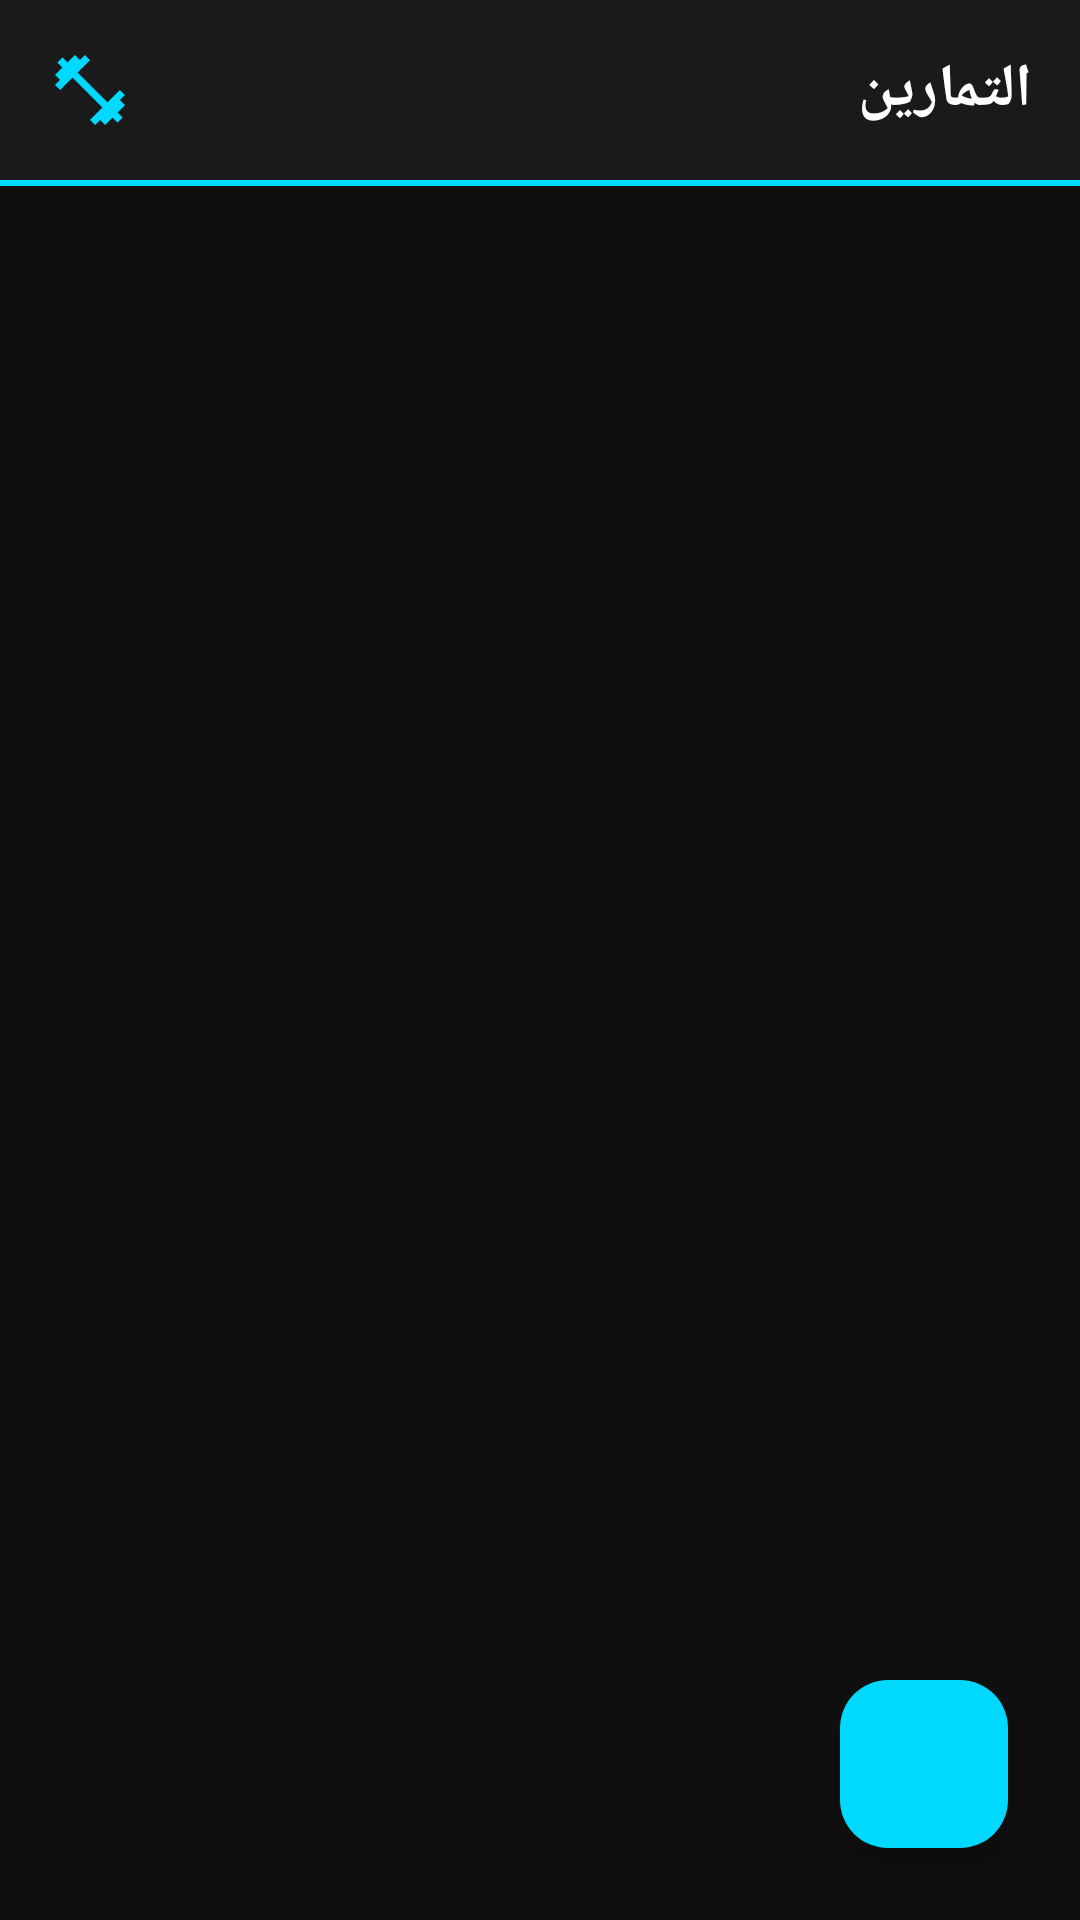

Reconstruct the res/layout file that produces this screen, plus the resources it refers to.
<!-- AndroidManifest.xml: application theme Theme.SportHub -->
<!-- res/layout/fragment_workout.xml -->
<?xml version="1.0" encoding="utf-8"?>
<androidx.coordinatorlayout.widget.CoordinatorLayout
    xmlns:android="http://schemas.android.com/apk/res/android"
    xmlns:app="http://schemas.android.com/apk/res-auto"
    android:layout_width="match_parent"
    android:layout_height="match_parent"
    android:background="@color/background">

    <LinearLayout
        android:layout_width="match_parent"
        android:layout_height="match_parent"
        android:orientation="vertical">

        
        <LinearLayout
            android:layout_width="match_parent"
            android:layout_height="wrap_content"
            android:orientation="horizontal"
            android:gravity="center_vertical"
            android:padding="@dimen/spacing_medium"
            android:background="@color/surface">

            <ImageView
                android:layout_width="28dp"
                android:layout_height="28dp"
                android:src="@drawable/ic_nav_workout"
                android:tint="@color/primary" />

            <TextView
                android:layout_width="0dp"
                android:layout_height="wrap_content"
                android:layout_weight="1"
                android:layout_marginStart="@dimen/spacing_small"
                android:text="@string/nav_workouts"
                android:textSize="@dimen/text_size_heading"
                android:textColor="@color/text_primary"
                android:textStyle="bold" />

        </LinearLayout>

        
        <View
            android:layout_width="match_parent"
            android:layout_height="2dp"
            android:background="@color/primary" />

        
        <androidx.recyclerview.widget.RecyclerView
            android:id="@+id/workouts_recycler_view"
            android:layout_width="match_parent"
            android:layout_height="0dp"
            android:layout_weight="1"
            android:paddingTop="@dimen/spacing_small"
            android:paddingHorizontal="@dimen/spacing_small"
            android:clipToPadding="false" />

        
        <LinearLayout
            android:id="@+id/empty_view"
            android:layout_width="match_parent"
            android:layout_height="0dp"
            android:layout_weight="1"
            android:orientation="vertical"
            android:gravity="center"
            android:padding="@dimen/spacing_xl"
            android:visibility="gone">

            <TextView
                android:layout_width="wrap_content"
                android:layout_height="wrap_content"
                android:text="💪"
                android:textSize="72sp" />

            <TextView
                android:layout_width="wrap_content"
                android:layout_height="wrap_content"
                android:layout_marginTop="@dimen/spacing_medium"
                android:text="لا توجد تمارين مسجلة"
                android:textColor="@color/text_primary"
                android:textSize="@dimen/text_size_heading"
                android:textStyle="bold"
                android:gravity="center" />

            <TextView
                android:layout_width="wrap_content"
                android:layout_height="wrap_content"
                android:layout_marginTop="@dimen/spacing_small"
                android:text="اضغط على + لإضافة تمرينك الأول"
                android:textColor="@color/text_secondary"
                android:textSize="@dimen/text_size_body"
                android:gravity="center" />

        </LinearLayout>

    </LinearLayout>

    
    <com.google.android.material.floatingactionbutton.FloatingActionButton
        android:id="@+id/fab_add_workout"
        android:layout_width="wrap_content"
        android:layout_height="wrap_content"
        android:layout_gravity="bottom|end"
        android:layout_margin="@dimen/spacing_large"
        android:contentDescription="@string/add"
        app:srcCompat="@drawable/ic_add"
        app:backgroundTint="@color/primary"
        app:tint="@color/background" />

</androidx.coordinatorlayout.widget.CoordinatorLayout>
<!-- resources referenced by this layout -->
<resources>
  <color name="background">#0F0F0F</color>
  <color name="primary">#00D9FF</color>
  <color name="surface">#1A1A1A</color>
  <color name="text_primary">#FFFFFF</color>
  <color name="text_secondary">#B3B3B3</color>
  <dimen name="spacing_large">24dp</dimen>
  <dimen name="spacing_medium">16dp</dimen>
  <dimen name="spacing_small">8dp</dimen>
  <dimen name="spacing_xl">32dp</dimen>
  <dimen name="text_size_body">14sp</dimen>
  <dimen name="text_size_heading">20sp</dimen>
  <!-- drawable ic_nav_workout (drawable) -->
  <?xml version="1.0" encoding="utf-8"?>
  <vector xmlns:android="http://schemas.android.com/apk/res/android"
      android:width="24dp"
      android:height="24dp"
      android:viewportWidth="24"
      android:viewportHeight="24">
    <path
        android:fillColor="@android:color/white"
        android:pathData="M20.57,14.86L22,13.43 20.57,12 17,15.57 8.43,7 12,3.43 10.57,2 9.14,3.43 7.71,2 5.57,4.14 4.14,2.71 2.71,4.14l1.43,1.43L2,7.71l1.43,1.43L2,10.57 3.43,12 7,8.43 15.57,17 12,20.57 13.43,22l1.43,-1.43L16.29,22l2.14,-2.14 1.43,1.43 1.43,-1.43 -1.43,-1.43L22,16.29z"/>
  </vector>
  <string name="add">إضافة</string>
  <string name="nav_workouts">التمارين</string>
  <style name="Theme.SportHub" parent="Base.Theme.SportHub" />
  <style name="Base.Theme.SportHub" parent="Theme.Material3.Dark.NoActionBar">
          <item name="colorPrimary">@color/primary</item>
          <item name="colorPrimaryDark">@color/primary_dark</item>
          <item name="colorAccent">@color/primary_light</item>
          <item name="android:colorBackground">@color/background</item>
          <item name="colorSurface">@color/surface</item>
          <item name="android:textColorPrimary">@color/text_primary</item>
          <item name="android:textColorSecondary">@color/text_secondary</item>
          <item name="android:statusBarColor">@color/black</item>
          <item name="android:navigationBarColor">@color/black</item>
      </style>
  <color name="primary_dark">#00A8CC</color>
  <color name="primary_light">#66E3FF</color>
  <color name="black">#000000</color>
</resources>
